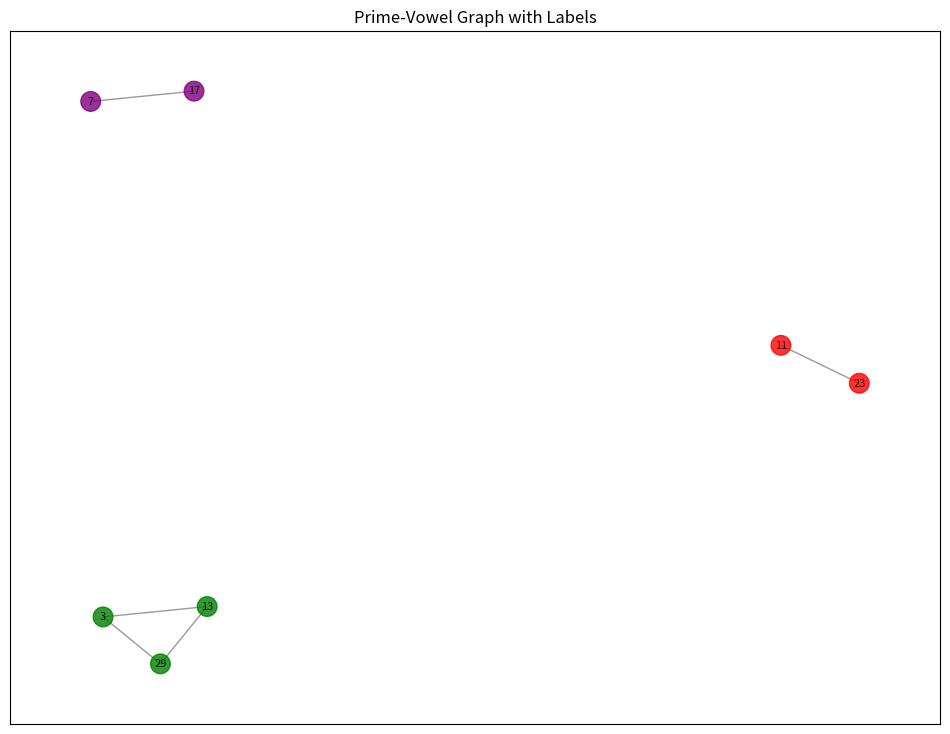

The script that saved this image:
import matplotlib.pyplot as plt
import networkx as nx
from typing import List, Dict
from networkx.algorithms.community import girvan_newman

def graphical_representation_with_labels(primes: List[int], vowel_mappings: List[str], output_file='prime_vowel_graph.png') -> nx.Graph:
    """
    Visualize prime-vowel mappings with explicit labels and save to a specified file.

    Args:
        primes (List[int]): List of prime numbers.
        vowel_mappings (List[str]): Corresponding vowels for each prime.
        output_file (str): Filename for saving graph.

    Returns:
        nx.Graph: The constructed NetworkX graph.
    """
    graph = nx.Graph()

    # Define node colors according to vowel assignments
    color_map = {
        'A': 'red', 'E': 'blue', 'I': 'green',
        'O': 'orange', 'U': 'purple', 'Y': 'gray'
    }

    vowel_groups = {}
    for prime, vowel in zip(primes, vowel_mappings):
        vowel_groups.setdefault(vowel, []).append(prime)

    # Connect nodes sharing the same vowel
    for primes_list in vowel_groups.values():
        graph.add_edges_from(
            (primes_list[i], primes_list[j])
            for i in range(len(primes_list))
            for j in range(i+1, len(primes_list))
        )

    # Graph visualization setup
    pos = nx.spring_layout(graph, seed=42)
    plt.figure(figsize=(12, 9))

    # Explicitly match colors exactly to graph nodes
    node_colors = [
        color_map.get(vowel_mappings[primes.index(node)], 'black') 
        for node in graph.nodes()
    ]

    # Debug verification statements (optional)
    print("Nodes in graph:", graph.nodes())
    print("Node colors count:", len(node_colors))

    nx.draw_networkx(
        graph,
        pos=pos,
        node_color=node_colors,
        edge_color='gray',
        alpha=0.8,
        with_labels=True,
        font_size=8,
        node_size=200
    )

    # Title and save visualization
    plt.title('Prime-Vowel Graph with Labels')
    plt.savefig(output_file, format='png', dpi=300)
    plt.show()

    return graph

def detect_graph_communities(graph: nx.Graph) -> List[List[int]]:
    """
    Detect and return communities within a graph using Girvan-Newman algorithm.

    Args:
        graph (nx.Graph): NetworkX graph to analyze.

    Returns:
        List[List[int]]: Detected communities represented as lists of nodes.
    """
    communities_generator = girvan_newman(graph)
    communities = next(communities_generator)
    return [list(community) for community in communities]

def calculate_centrality_measures(graph: nx.Graph) -> Dict[str, Dict[int, float]]:
    """
    Calculates centrality measures (degree, betweenness, closeness).

    Args:
        graph (nx.Graph): Graph for which centralities will be calculated.

    Returns:
        Dict[str, Dict[int, float]]: A dictionary of centrality dictionaries.
    """
    return {
        'degree_centrality': nx.degree_centrality(graph),
        'betweenness_centrality': nx.betweenness_centrality(graph),
        'closeness_centrality': nx.closeness_centrality(graph)
    }

def interactive_visualization():
    """Interactive visualization and analysis tool for quick validation."""
    primes = [2, 3, 5, 7, 11, 13, 17, 19, 23, 29]
    vowels = ['E', 'I', 'O', 'U', 'A', 'I', 'U', 'Y', 'A', 'I']

    print("Generating Graph Visualization...")
    graph = graphical_representation_with_labels(primes, vowels)

    print("\nDetecting Graph Communities...")
    communities = detect_graph_communities(graph)
    for idx, community in enumerate(communities, start=1):
        print(f"Community {idx}: {community}")

    print("\nCalculating Centrality Measures...")
    centralities = calculate_centrality_measures(graph)
    for measure, values in centralities.items():
        print(f"\n{measure.capitalize()}:")
        for node, centrality_value in values.items():
            print(f"Prime {node}: {centrality_value:.3f}")

# Interactive main execution
if __name__ == "__main__":
    interactive_visualization()
